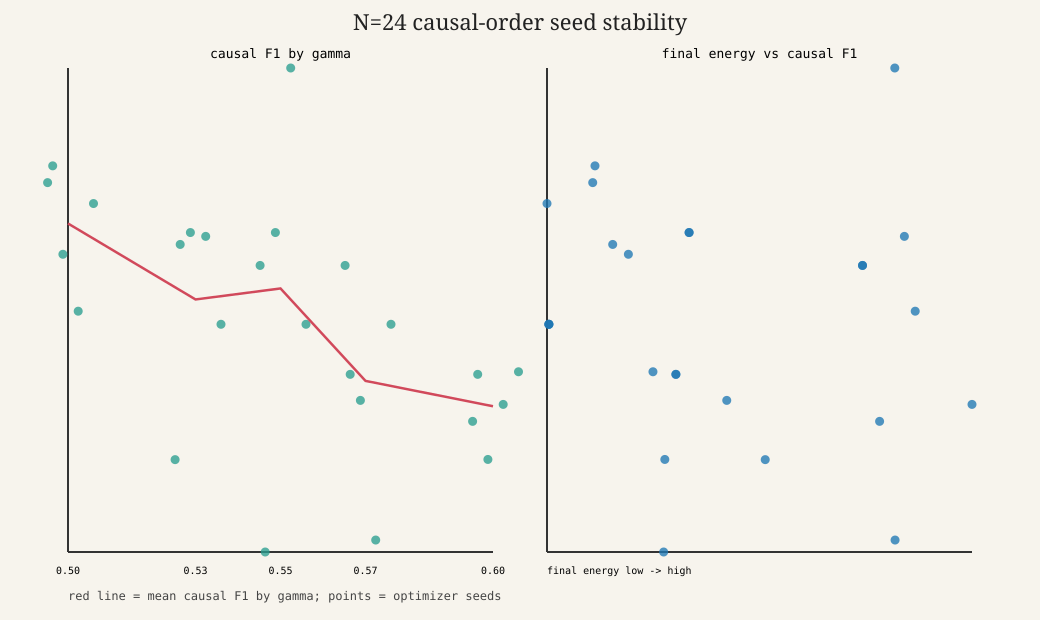

Source data for this figure (header and first rows):
gamma, optimizer_seed, n, initial_temp, warmup_limit, anneal_limit, max_data, final_energy, energy_gap, interval_rmse, mm_dim_truth, mm_dim_recovered, success_flag, total_relations_target, total_relations_induced, correct_relations, missing_relations_count, extra_relations_count, exact_match, causal_precision, causal_recall, causal_f1, false_positive_relation_rate, false_negative_relation_rate
0.5, 1959, 24, 100, 10, 10, 4, 110.1, 110.1, 15873, 2, 1.818, false, 158, 72, 48, 110, 24, false, 0.6667, 0.3038, 0.4174, 0.2034, 0.6962
0.5, 1962, 24, 100, 10, 10, 4, 112.5, 112.5, 6170, 2, 1.818, false, 158, 72, 44, 114, 28, false, 0.6111, 0.2785, 0.3826, 0.2373, 0.7215
0.5, 1987, 24, 100, 10, 10, 4, 131.8, 131.8, 71268273, 2, 1.818, false, 158, 73, 41, 117, 32, false, 0.5616, 0.2595, 0.355, 0.2712, 0.7405
0.5, 2001, 24, 100, 10, 10, 4, 107, 107, 36964, 2, 1.818, false, 158, 63, 45, 113, 18, false, 0.7143, 0.2848, 0.4072, 0.1525, 0.7152
0.5, 2026, 24, 100, 10, 10, 4, 110.3, 110.3, 13822, 2, 1.818, false, 158, 77, 50, 108, 27, false, 0.6494, 0.3165, 0.4255, 0.2288, 0.6835
0.53, 1959, 24, 100, 10, 10, 4, 121.7, 121.7, 36350, 2, 1.818, false, 158, 47, 29, 129, 18, false, 0.617, 0.1835, 0.2829, 0.1525, 0.8165
0.53, 1962, 24, 100, 10, 10, 4, 116.6, 116.6, 144170, 2, 1.818, false, 158, 76, 46, 112, 30, false, 0.6053, 0.2911, 0.3932, 0.2542, 0.7089
0.53, 1987, 24, 100, 10, 10, 4, 131.1, 131.1, 340916, 2, 1.818, false, 158, 72, 45, 113, 27, false, 0.625, 0.2848, 0.3913, 0.2288, 0.7152
0.53, 2001, 24, 100, 10, 10, 4, 107.2, 107.2, 11750, 2, 1.818, false, 158, 60, 38, 120, 22, false, 0.6333, 0.2405, 0.3486, 0.1864, 0.7595
0.53, 2026, 24, 100, 10, 10, 4, 111.5, 111.5, 10061, 2, 1.818, false, 158, 64, 43, 115, 21, false, 0.6719, 0.2722, 0.3874, 0.178, 0.7278
0.55, 1959, 24, 100, 10, 10, 4, 128.3, 128.3, 1779664, 2, 1.818, false, 158, 70, 43, 115, 27, false, 0.6143, 0.2722, 0.3772, 0.2288, 0.7278
0.55, 1962, 24, 100, 10, 10, 4, 116.6, 116.6, 144170, 2, 1.818, false, 158, 76, 46, 112, 30, false, 0.6053, 0.2911, 0.3932, 0.2542, 0.7089
0.55, 1987, 24, 100, 10, 10, 4, 130.4, 130.4, 55649, 2, 1.818, false, 158, 83, 57, 101, 26, false, 0.6867, 0.3608, 0.473, 0.2203, 0.6392
0.55, 2001, 24, 100, 10, 10, 4, 107.2, 107.2, 11750, 2, 1.818, false, 158, 60, 38, 120, 22, false, 0.6333, 0.2405, 0.3486, 0.1864, 0.7595
0.55, 2026, 24, 100, 10, 10, 4, 114.9, 114.9, 178894, 2, 1.818, false, 158, 52, 25, 133, 27, false, 0.4808, 0.1582, 0.2381, 0.2288, 0.8418
0.57, 1959, 24, 100, 10, 10, 4, 128.3, 128.3, 1779664, 2, 1.818, false, 158, 70, 43, 115, 27, false, 0.6143, 0.2722, 0.3772, 0.2288, 0.7278
0.57, 1962, 24, 100, 10, 10, 4, 119.1, 119.1, 6071006, 2, 1.818, false, 158, 73, 36, 122, 37, false, 0.4932, 0.2278, 0.3117, 0.3136, 0.7722
0.57, 1987, 24, 100, 10, 10, 4, 130.5, 130.5, 9137961, 2, 1.818, false, 158, 47, 25, 133, 22, false, 0.5319, 0.1582, 0.2439, 0.1864, 0.8418
0.57, 2001, 24, 100, 10, 10, 4, 107.2, 107.2, 11750, 2, 1.818, false, 158, 60, 38, 120, 22, false, 0.6333, 0.2405, 0.3486, 0.1864, 0.7595
0.57, 2026, 24, 100, 10, 10, 4, 115.7, 115.7, 51942, 2, 1.818, false, 158, 64, 36, 122, 28, false, 0.5625, 0.2278, 0.3243, 0.2373, 0.7722
0.6, 1959, 24, 100, 10, 10, 4, 129.4, 129.4, 74963, 2, 1.818, false, 158, 41, 30, 128, 11, false, 0.7317, 0.1899, 0.3015, 0.09322, 0.8101
0.6, 1962, 24, 100, 10, 10, 4, 115, 115, 277853, 2, 1.818, false, 158, 54, 30, 128, 24, false, 0.5556, 0.1899, 0.283, 0.2034, 0.8101
0.6, 1987, 24, 100, 10, 10, 4, 135.6, 135.6, 6106828, 2, 1.818, false, 158, 68, 35, 123, 33, false, 0.5147, 0.2215, 0.3097, 0.2797, 0.7785
0.6, 2001, 24, 100, 10, 10, 4, 114.2, 114.2, 73347, 2, 1.818, false, 158, 57, 35, 123, 22, false, 0.614, 0.2215, 0.3256, 0.1864, 0.7785
0.6, 2026, 24, 100, 10, 10, 4, 115.7, 115.7, 51942, 2, 1.818, false, 158, 64, 36, 122, 28, false, 0.5625, 0.2278, 0.3243, 0.2373, 0.7722
